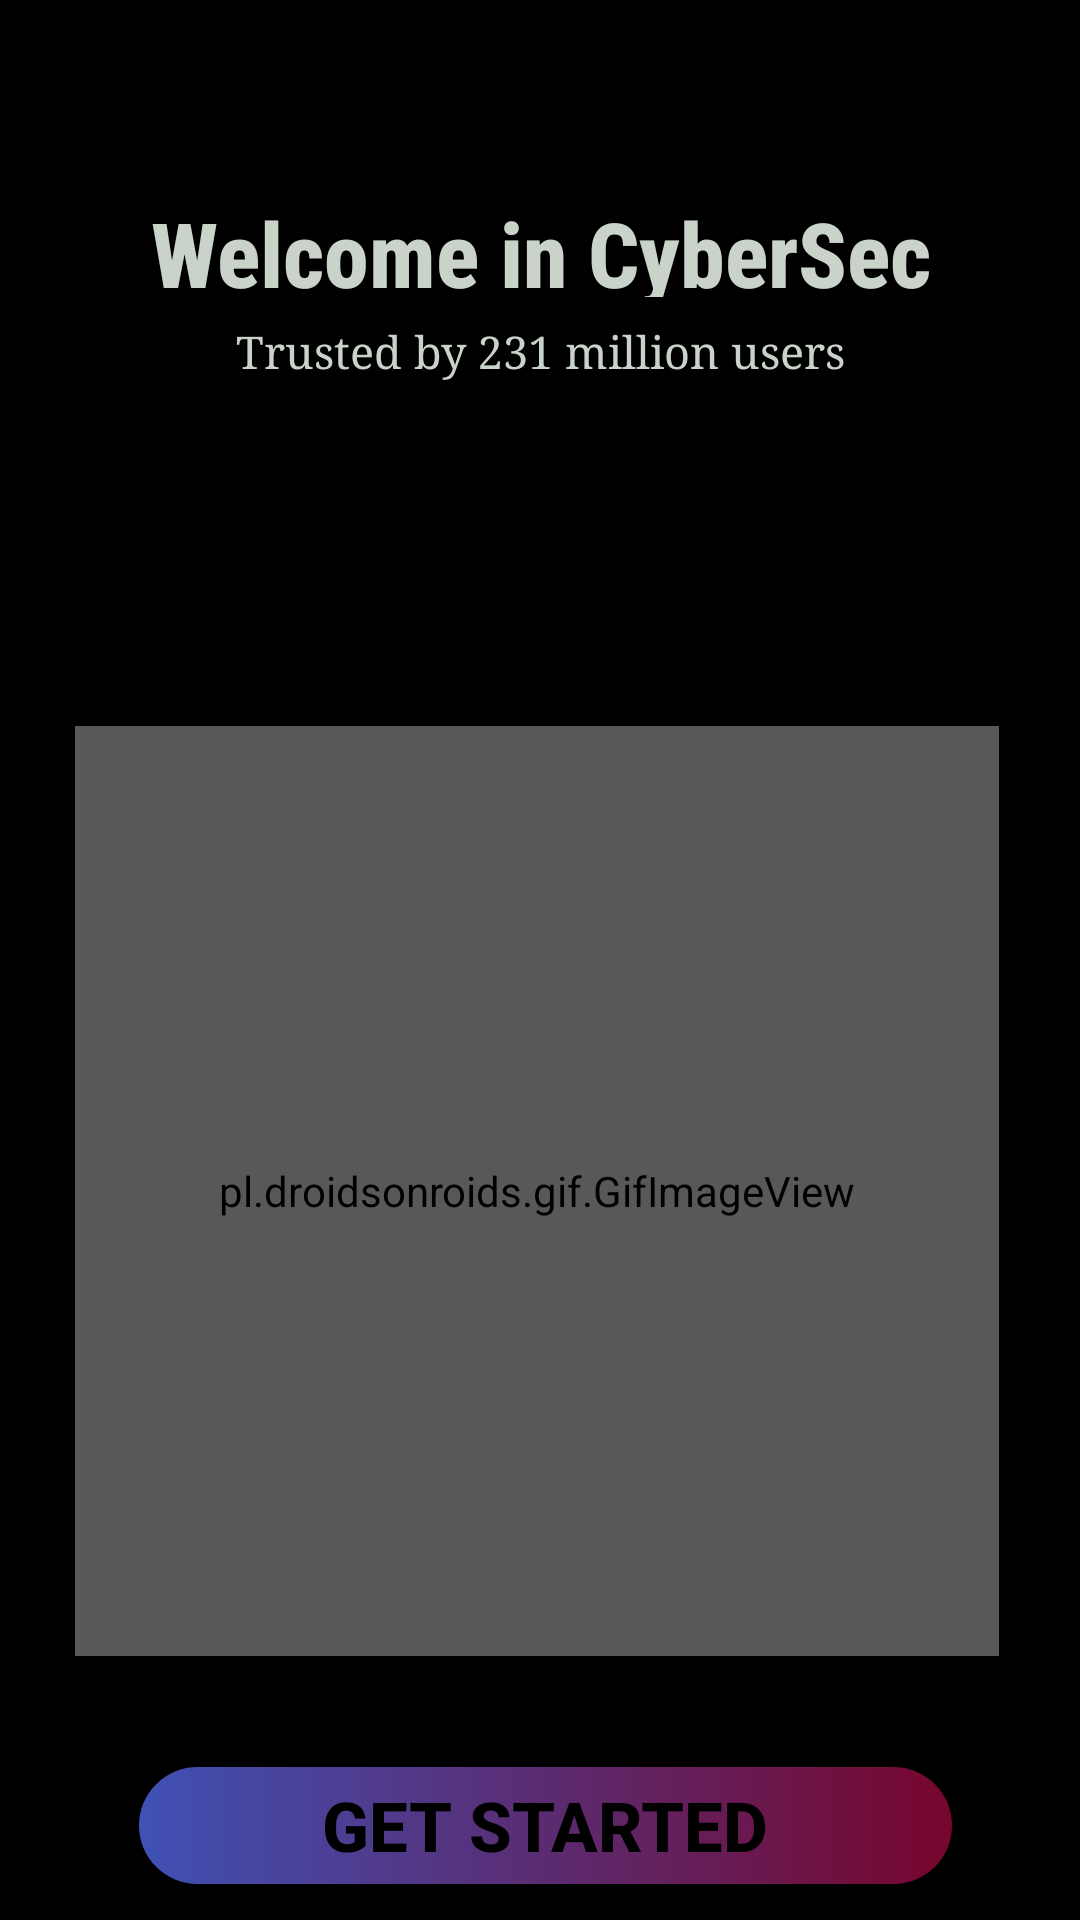

Reconstruct the res/layout file that produces this screen, plus the resources it refers to.
<!-- AndroidManifest.xml: application theme AppTheme -->
<!-- res/layout/activity_start.xml -->
<?xml version="1.0" encoding="utf-8"?>
<androidx.constraintlayout.widget.ConstraintLayout xmlns:android="http://schemas.android.com/apk/res/android"
    xmlns:app="http://schemas.android.com/apk/res-auto"
    xmlns:tools="http://schemas.android.com/tools"
    android:layout_width="match_parent"
    android:layout_height="match_parent"
    android:background="@color/black"
    tools:context=".activities.startActivity">

    <TextView
        android:id="@+id/textView"
        android:layout_width="265dp"
        android:layout_height="35dp"
        android:layout_marginTop="64dp"
        android:fontFamily="sans-serif-condensed-medium"
        android:text="@string/welcome_in_cybersec"
        android:textAlignment="center"
        android:textColor="#CAD3CA"
        android:textSize="30sp"
        android:textStyle="bold"
        app:layout_constraintEnd_toEndOf="parent"
        app:layout_constraintStart_toStartOf="parent"
        app:layout_constraintTop_toTopOf="parent" />

    <TextView
        android:id="@+id/text2"
        android:layout_width="265dp"
        android:layout_height="35dp"
        android:layout_marginTop="8dp"
        android:fontFamily="serif"
        android:text="@string/trusted_by_231_million_users"
        android:textAlignment="center"
        android:textColor="#CAD3CA"
        android:textSize="15sp"
        app:layout_constraintEnd_toEndOf="parent"
        app:layout_constraintStart_toStartOf="parent"
        app:layout_constraintTop_toBottomOf="@+id/textView" />

    <pl.droidsonroids.gif.GifImageView
        android:id="@+id/gifImageView"
        android:layout_width="308dp"
        android:layout_height="310dp"
        android:layout_marginTop="100dp"
        android:alpha="0.7"
        android:src="@drawable/firstpage_gif"
        app:layout_constraintEnd_toEndOf="parent"
        app:layout_constraintHorizontal_bias="0.48"
        app:layout_constraintStart_toStartOf="parent"
        app:layout_constraintTop_toBottomOf="@+id/text2" />

    <Button
        android:id="@+id/button_get_started"
        android:layout_width="271dp"
        android:layout_height="39dp"
        android:background="@drawable/shape_button_rounded"
        android:text="Get Started"
        android:textColor="@color/black"
        android:textSize="23dp"
        android:textStyle="bold"
        app:backgroundTint="@null"
        app:layout_constraintBottom_toBottomOf="parent"
        app:layout_constraintEnd_toEndOf="parent"
        app:layout_constraintHorizontal_bias="0.521"
        app:layout_constraintStart_toStartOf="parent"
        app:layout_constraintTop_toBottomOf="@+id/gifImageView"
        app:layout_constraintVertical_bias="0.757"
        tools:ignore="TouchTargetSizeCheck" />


</androidx.constraintlayout.widget.ConstraintLayout>
<!-- resources referenced by this layout -->
<resources>
  <!-- drawable firstpage_gif: gif bitmap (drawable, 242370 bytes) -->
  <!-- drawable shape_button_rounded (drawable) -->
  <?xml version="1.0" encoding="utf-8"?>
  <shape xmlns:android="http://schemas.android.com/apk/res/android"
      android:shape="rectangle">
      <gradient
          android:angle="360"
          android:endColor="#77062D"
          android:startColor="#3F51B5"
          android:type="linear"
          />
  
      <corners
          android:radius="20dp"/>
  
  </shape>
  <string name="trusted_by_231_million_users">Trusted by 231 million users</string>
  <string name="welcome_in_cybersec">Welcome in CyberSec</string>
  <style name="AppTheme" parent="Theme.AppCompat.Light.NoActionBar">
  
          <item name="colorPrimary">#044206</item>
          <item name="colorPrimaryDark">#3C3232</item>
          <item name="colorAccent">#716363</item>
      </style>
  <!-- not gathered from this repository: default colours our renderer supplied (Android Studio template values) -->
  <color name="black">#FF000000</color>
</resources>
